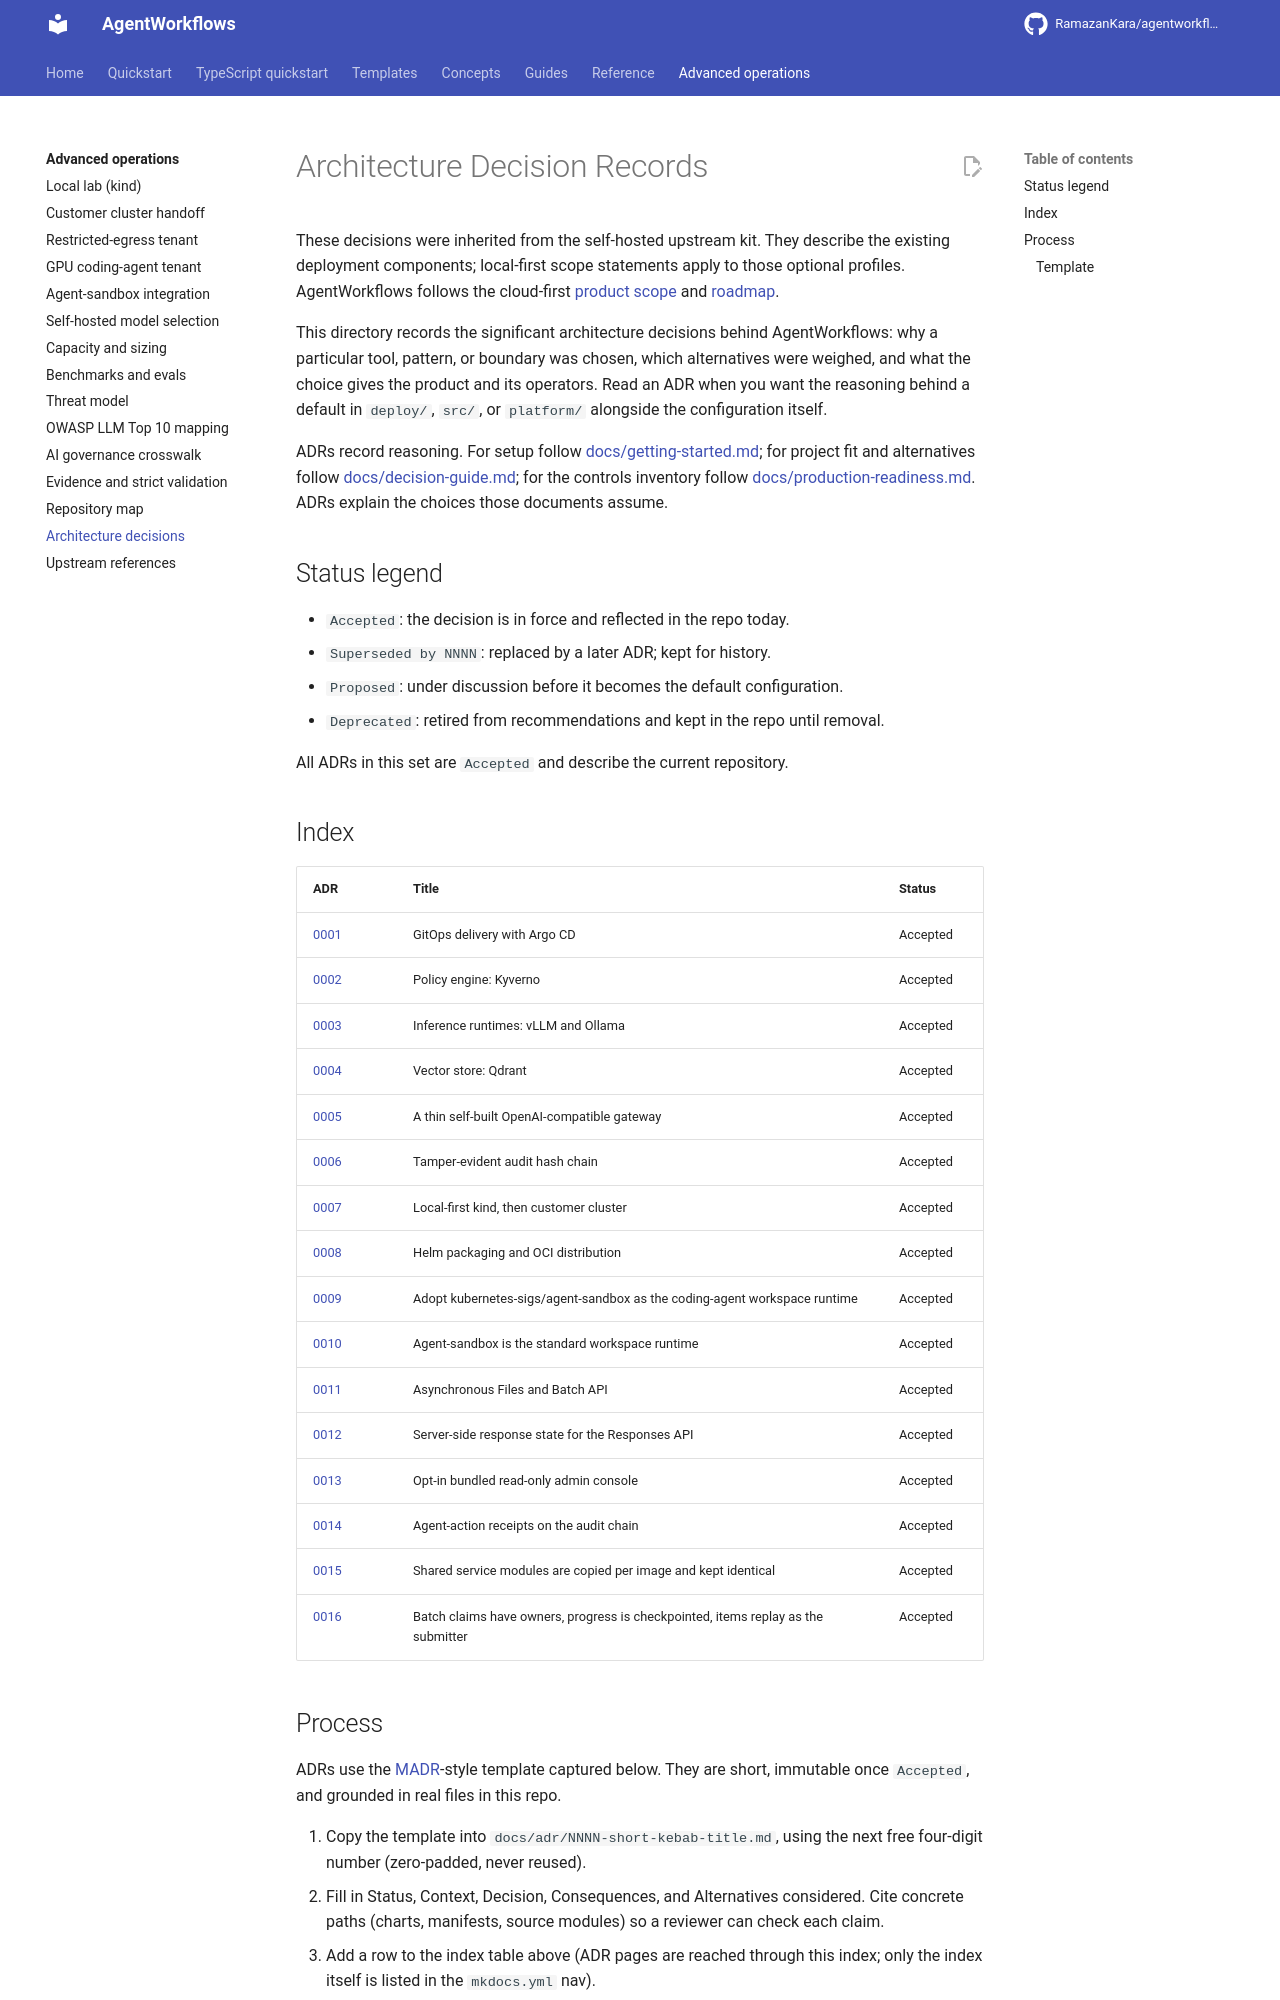

repository: RamazanKara/agentworkflows · page: 0.10.0/adr/index.html · generator: mkdocs

# Architecture Decision Records

These decisions were inherited from the self-hosted upstream kit. They describe the
existing deployment components; local-first scope statements apply to those optional
profiles. AgentWorkflows follows the cloud-first [product scope](../scope-and-non-goals.md)
and [roadmap](https://github.com/RamazanKara/agentworkflows/blob/main/ROADMAP.md).

This directory records the significant architecture decisions behind AgentWorkflows:
why a particular tool, pattern, or boundary was chosen, which alternatives were weighed, and what
the choice gives the product and its operators. Read an ADR when you want the reasoning behind a
default in `deploy/`, `src/`, or `platform/` alongside the configuration itself.

ADRs record reasoning. For setup follow [docs/getting-started.md](../getting-started.md); for
project fit and alternatives follow [docs/decision-guide.md](../decision-guide.md); for the
controls inventory follow [docs/production-readiness.md](../production-readiness.md). ADRs explain
the choices those documents assume.

## Status legend

- `Accepted`: the decision is in force and reflected in the repo today.
- `Superseded by NNNN`: replaced by a later ADR; kept for history.
- `Proposed`: under discussion before it becomes the default configuration.
- `Deprecated`: retired from recommendations and kept in the repo until removal.

All ADRs in this set are `Accepted` and describe the current repository.

## Index

| ADR | Title | Status |
| --- | --- | --- |
| [0001](0001-gitops-with-argo-cd.md) | GitOps delivery with Argo CD | Accepted |
| [0002](0002-policy-engine-kyverno.md) | Policy engine: Kyverno | Accepted |
| [0003](0003-inference-runtime-vllm-and-ollama.md) | Inference runtimes: vLLM and Ollama | Accepted |
| [0004](0004-vector-store-qdrant.md) | Vector store: Qdrant | Accepted |
| [0005](0005-openai-compatible-gateway.md) | A thin self-built OpenAI-compatible gateway | Accepted |
| [0006](0006-tamper-evident-audit-hash-chain.md) | Tamper-evident audit hash chain | Accepted |
| [0007](0007-local-first-kind-then-customer-cluster.md) | Local-first kind, then customer cluster | Accepted |
| [0008](0008-helm-packaging-and-oci.md) | Helm packaging and OCI distribution | Accepted |
| [0009](0009-adopt-agent-sandbox-workspace-runtime.md) | Adopt kubernetes-sigs/agent-sandbox as the coding-agent workspace runtime | Accepted |
| [0010](0010-agent-sandbox-standard-runtime.md) | Agent-sandbox is the standard workspace runtime | Accepted |
| [0011](0011-async-files-and-batch-api.md) | Asynchronous Files and Batch API | Accepted |
| [0012](0012-stateful-responses-store.md) | Server-side response state for the Responses API | Accepted |
| [0013](0013-bundled-admin-console.md) | Opt-in bundled read-only admin console | Accepted |
| [0014](0014-agent-action-receipts.md) | Agent-action receipts on the audit chain | Accepted |
| [0015](0015-shared-service-modules.md) | Shared service modules are copied per image and kept identical | Accepted |
| [0016](0016-batch-claims-checkpoints-and-replay-identity.md) | Batch claims have owners, progress is checkpointed, items replay as the submitter | Accepted |
